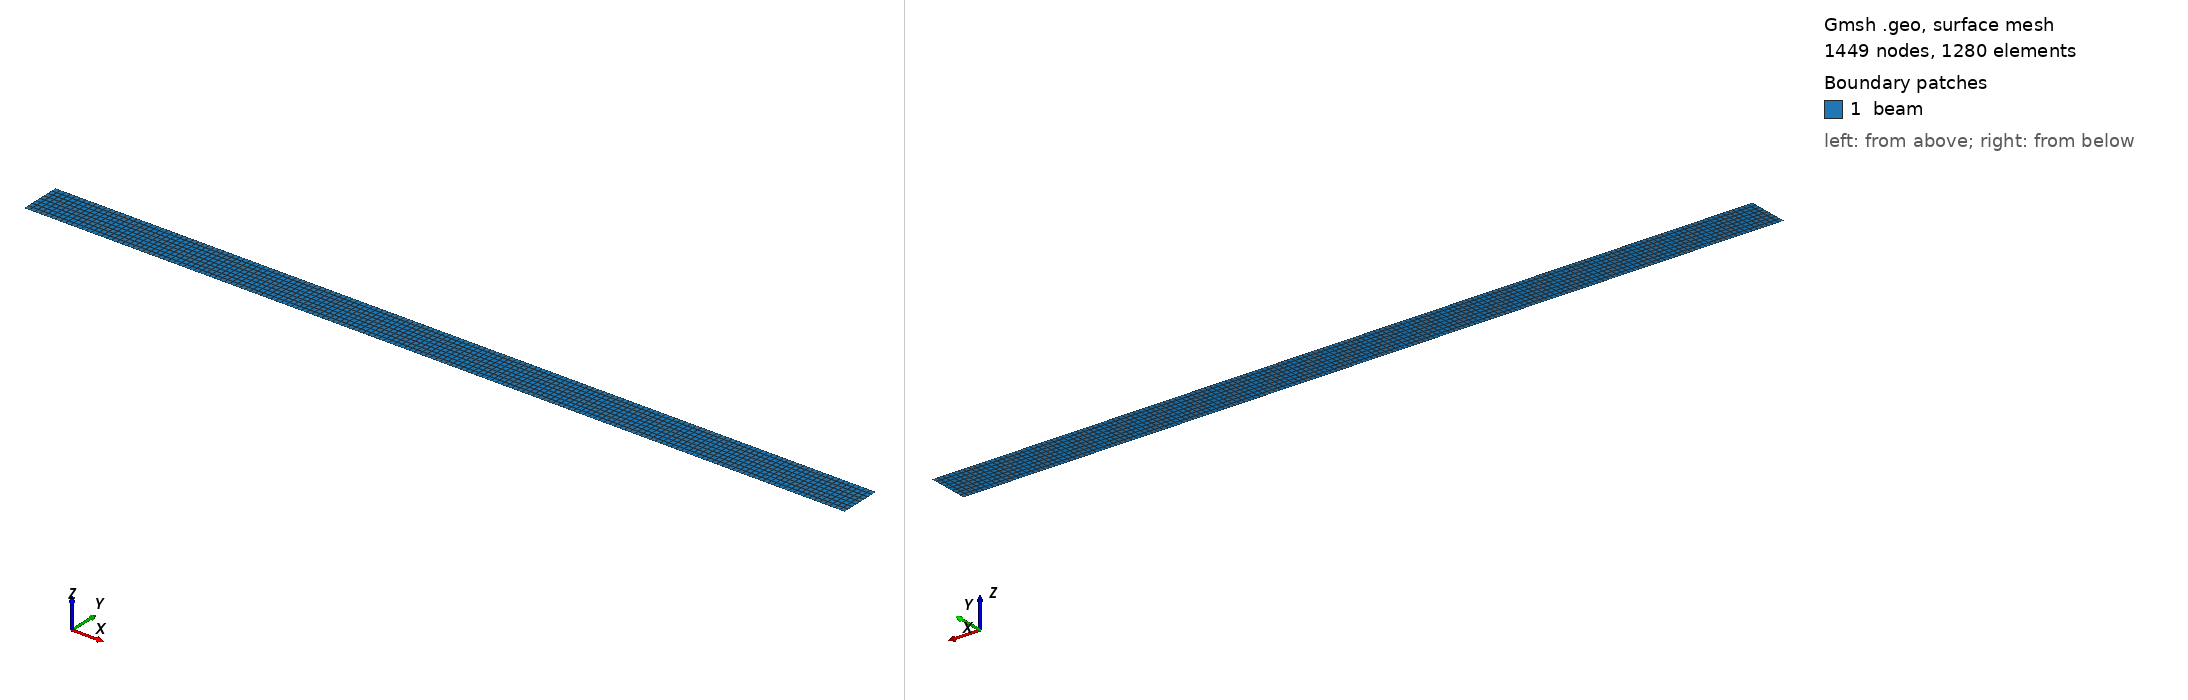

Gmsh geometry script, surface-meshed: 1449 nodes, 1280 surface elements. Boundary patches (legend numbers): 1 beam. Left view from above one corner, right view from below the opposite corner. Legend entries are the model's physical surfaces. The drawing asked Gmsh for element sizes between 1% and 20% of the model's largest extent; the script's own settings can give other sizes.

=== rectangle_q4.geo (drawn) ===
// 定義模型參數（SI 單位）
L = 0.05;           // 梁的長度 (單位: m)
a = 0.00125;           // 梁橫截面的一半高度 (單位: m)
ne_x = 161;          // x方向的元素數量+1
ne_y = 9;           // y方向的元素數量+1
e_size_x = L / ne_x;  // x方向上每個元素的尺寸 (單位: m)
e_size_y = 2 * a / ne_y;  // y方向上每個元素的尺寸 (單位: m)

// 定義矩形的四個頂點
Point(1) = {0, -a, 0, e_size_x};
Point(2) = {L, -a, 0, e_size_x};
Point(3) = {L, a, 0, e_size_y};
Point(4) = {0, a, 0, e_size_y};

// 定義矩形的邊界線段
Line(1) = {1, 2};
Line(2) = {2, 3};  // 這是右邊的邊界
Line(3) = {3, 4};
Line(4) = {4, 1};

// 創建曲線迴圈和平面面
Curve Loop(1) = {1, 2, 3, 4};
Plane Surface(1) = {1};

// 定義線段的細分方式
Transfinite Line {1, 3} = ne_x;  // x方向
Transfinite Line {2, 4} = ne_y;  // y方向

// 指定平面面的細分方式
Transfinite Surface {1};
Recombine Surface {1};

// 定義物理群組（只保留2D元素）
Physical Surface("beam") = {1};

// 生成 2D 網格
Mesh 2;
